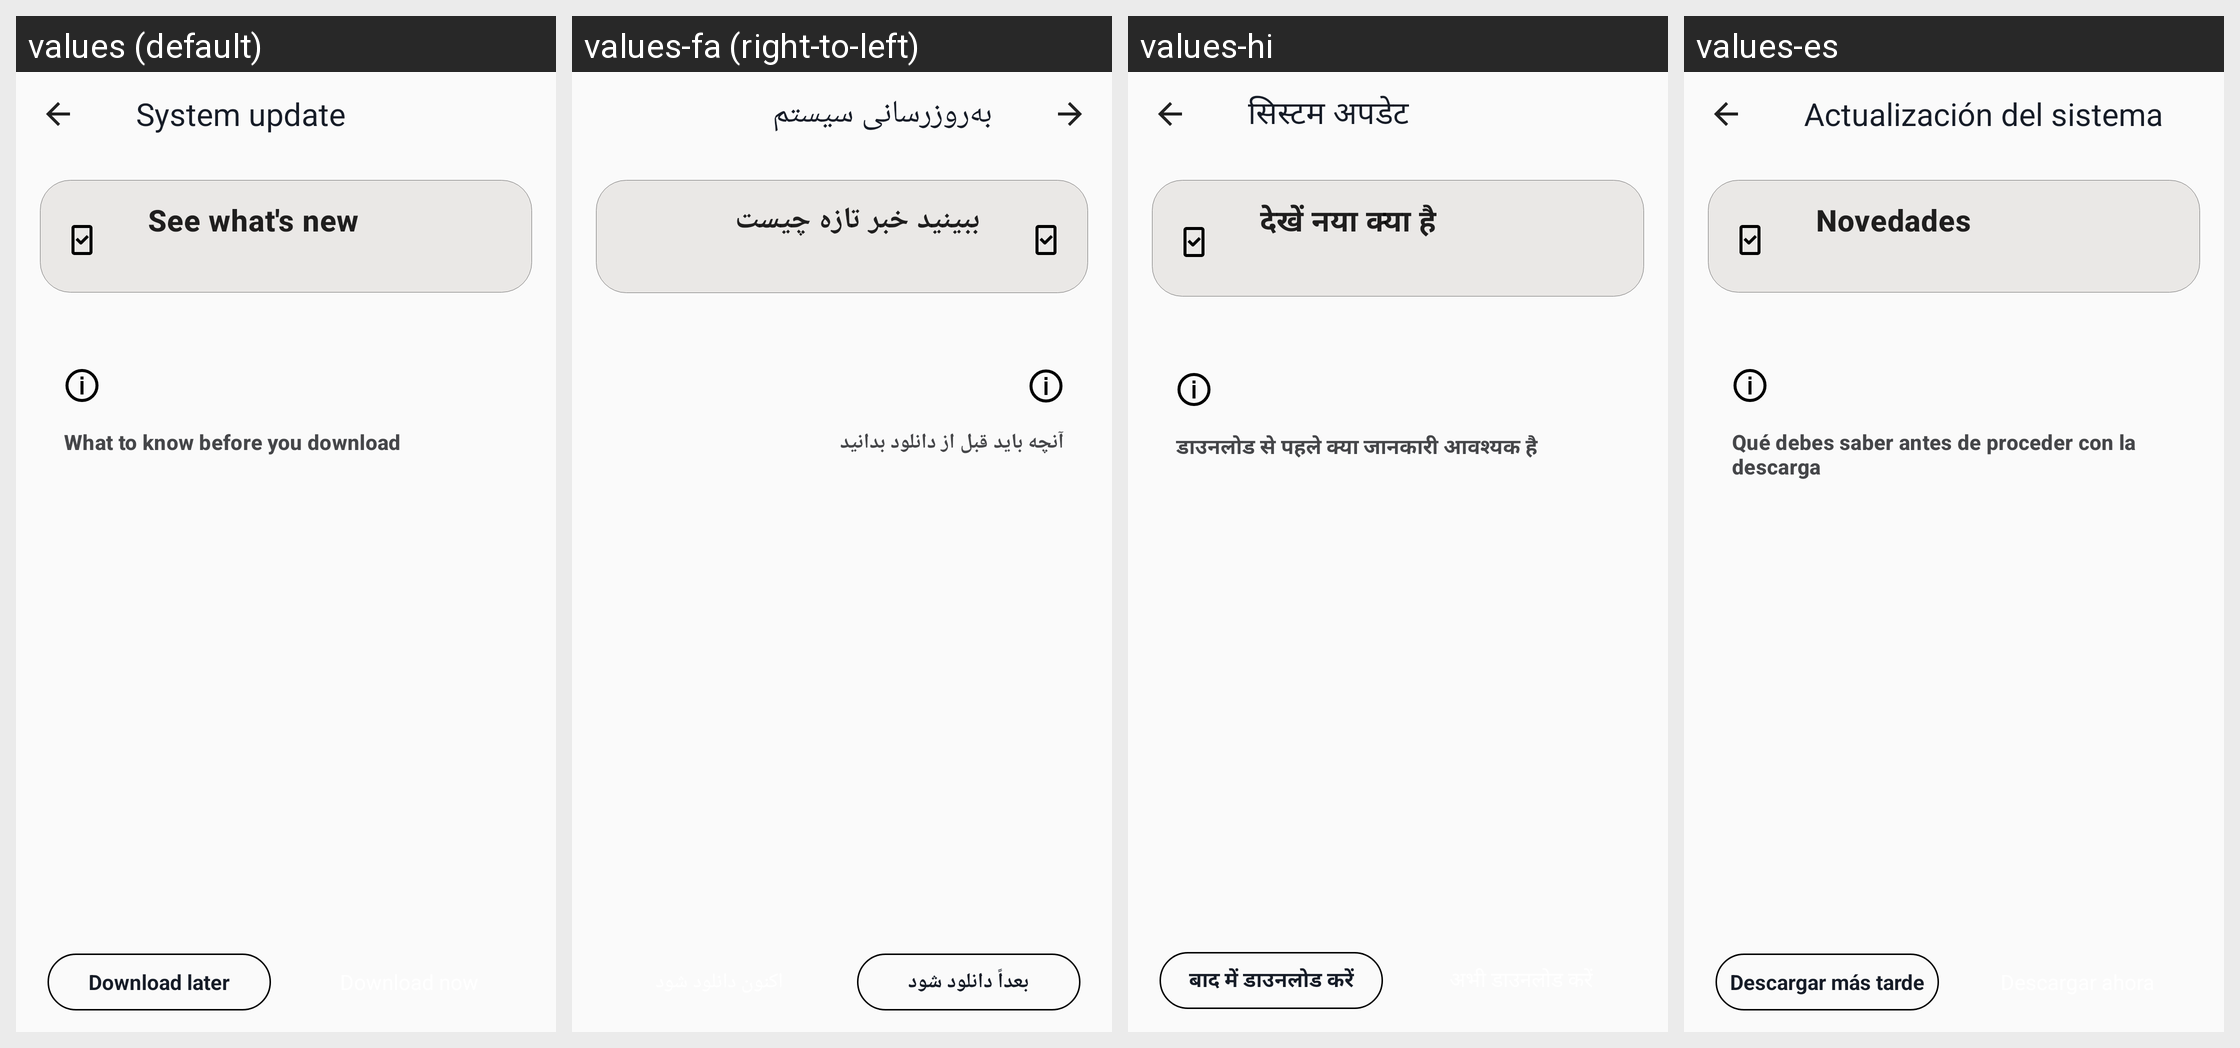

For this localized Android screen grid, give each drawn string resource with its value in every locale shown.
Android screen res/layout/download.xml rendered under 4 locales, left to right: values (default), values-fa (right-to-left), values-hi, values-es. Device: Nexus 5 (rendered at 1080×1920; each locale shown at half size, 540×960, under a caption strip naming it); theme AppTheme.
Other locales in the repository, not shown: values-af, values-am, values-ar, values-az-rAZ, values-be, values-bg, values-bn-rBD, values-ca, values-chr-rUS, values-cs, values-da, values-de, values-el, values-en-rGB, values-en-rIN, values-en-rXM, values-es-rUS, values-et, values-fi, values-fr, values-fr-rCA, values-hr, values-hu, values-in, values-it, values-iw, values-ja, values-kgp-rBR, values-km-rKH, values-ko, values-ky, values-lld-rIT, values-lt, values-lv, values-mi, values-mk-rMK, values-mr, values-ms, values-ms-rMY, values-my-rMM, values-nb, values-nl, values-pl, values-pt, values-pt-rBR, values-pt-rPT, values-pt-rXM, values-ro, values-ru, values-rw, values-si-rLK, values-sk, values-sl, values-sr, values-sv, values-sw, values-ta-rIN, values-th, values-tl, values-tr, values-uk, values-ur-rPK, values-uz, values-vi, values-xnr-rIN, values-yrl-rBR, values-zh-rCN, values-zh-rHK, values-zh-rTW, values-zu.
Strings drawn on this screen, with the default value and each locale's value (text and hints the layout hard-codes, and strings that could not be matched under every locale, appear in the picture but are not listed):

system_update
  values: System update
  values-fa: به‌روزرسانی سیستم
  values-hi: सिस्टम अपडेट
  values-es: Actualización del sistema

download_text_whats_new
  values: See what's new
  values-fa: ببینید خبر تازه چیست
  values-hi: देखें नया क्या है
  values-es: Novedades

download_subtitle
  values: What to know before you download
  values-fa: آنچه باید قبل از دانلود بدانید
  values-hi: डाउनलोड से पहले क्या जानकारी आवश्यक है
  values-es: Qué debes saber antes de proceder con la descarga

download_later_button
  values: Download later
  values-fa: بعداً دانلود شود
  values-hi: बाद में डाउनलोड करें
  values-es: Descargar más tarde
